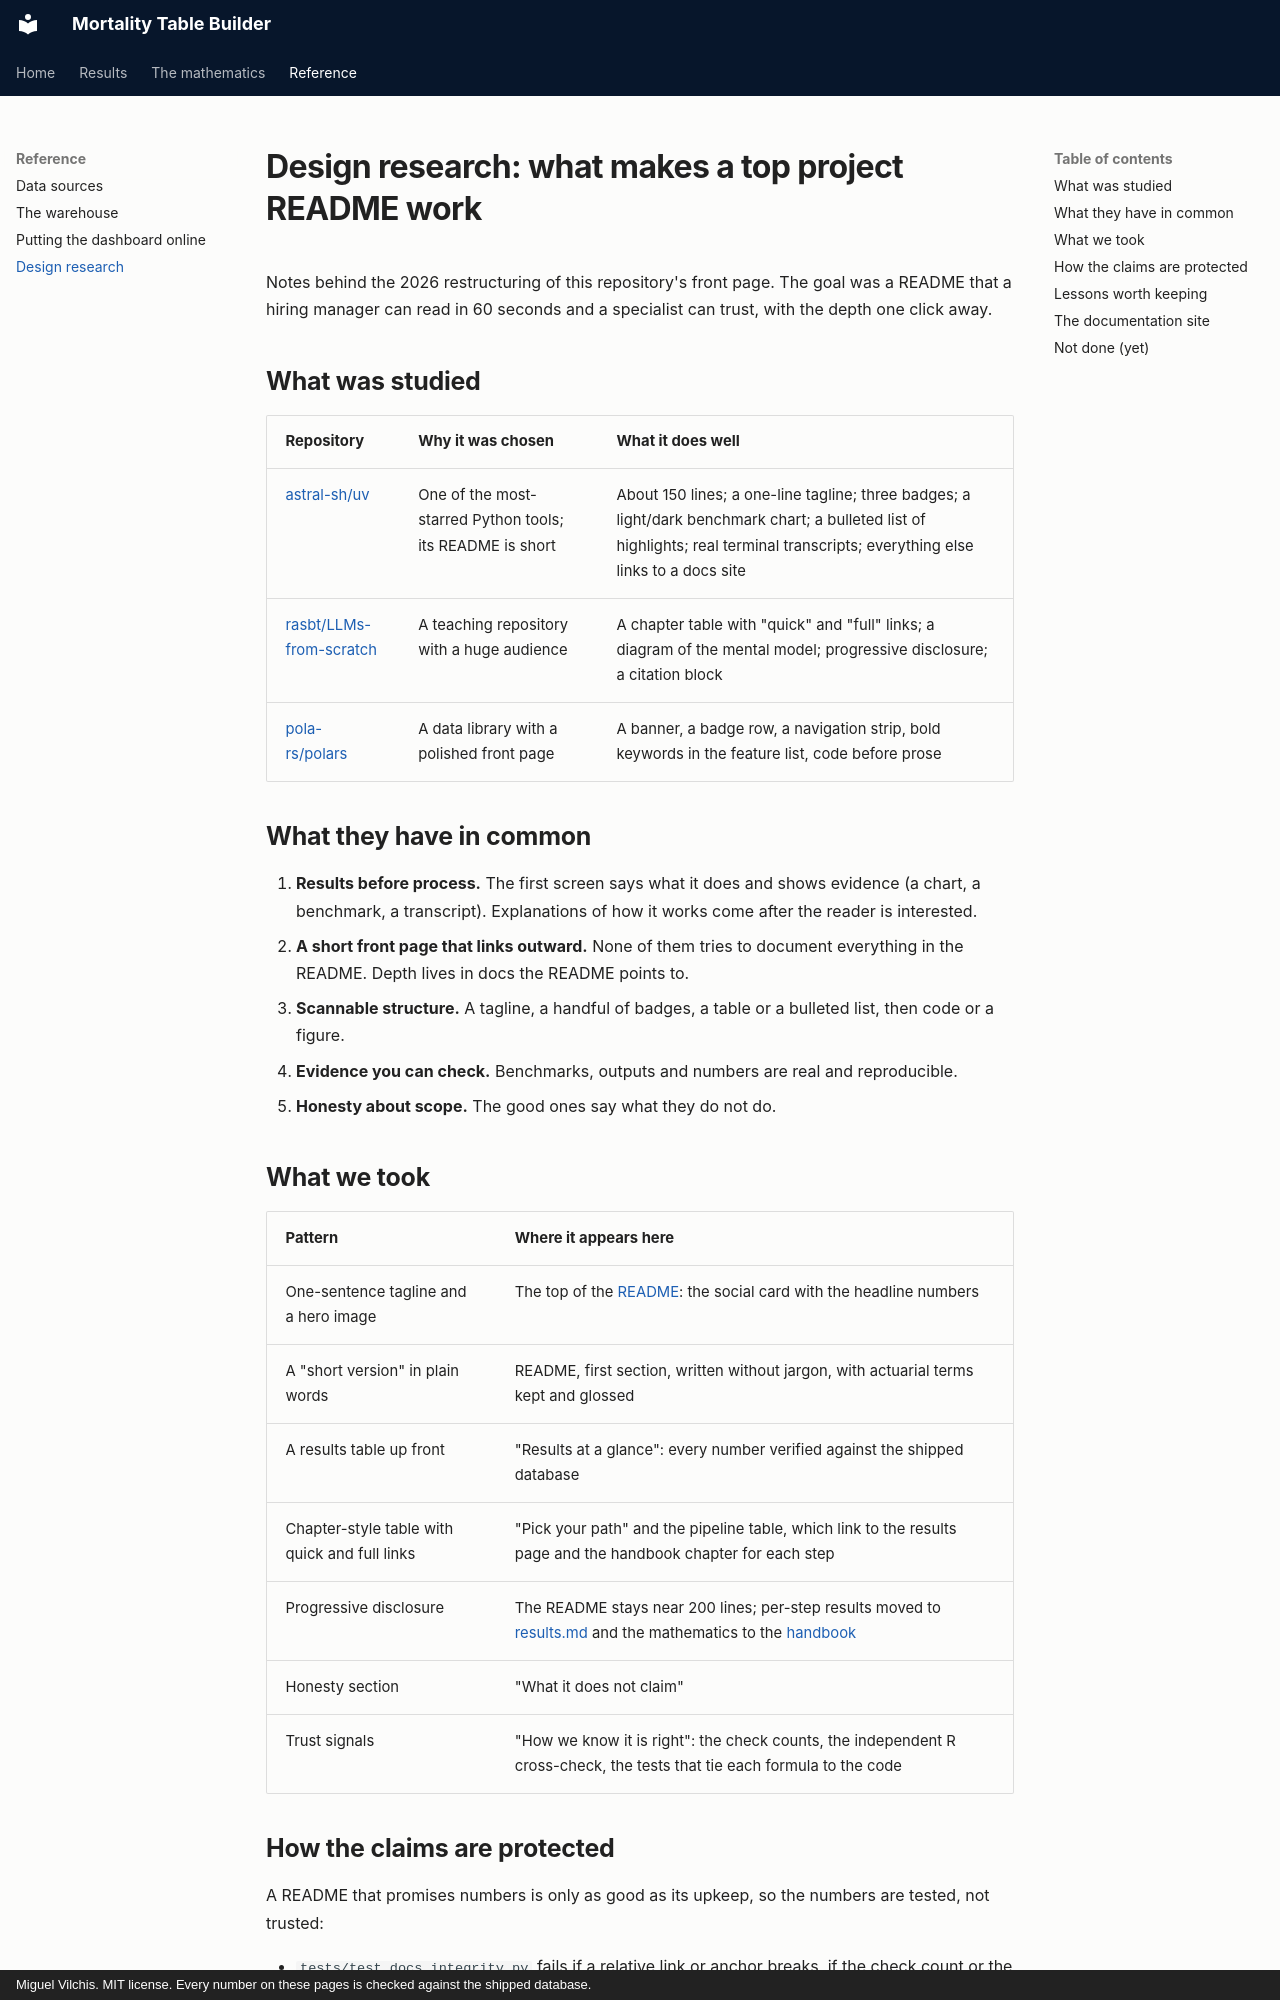

repository: deadmigue55/Mortality-Table-Builder · page: design-research/index.html · generator: mkdocs · copyright: Miguel Vilchis. MIT license. Every number on these pages is checked against the shipped database.

# Design research: what makes a top project README work

Notes behind the 2026 restructuring of this repository's front page. The goal was a README that a hiring manager can
read in 60 seconds and a specialist can trust, with the depth one click away.

## What was studied

| Repository | Why it was chosen | What it does well |
|---|---|---|
| [astral-sh/uv](https://github.com/astral-sh/uv) | One of the most-starred Python tools; its README is short | About 150 lines; a one-line tagline; three badges; a light/dark benchmark chart; a bulleted list of highlights; real terminal transcripts; everything else links to a docs site |
| [rasbt/LLMs-from-scratch](https://github.com/rasbt/LLMs-from-scratch) | A teaching repository with a huge audience | A chapter table with "quick" and "full" links; a diagram of the mental model; progressive disclosure; a citation block |
| [pola-rs/polars](https://github.com/pola-rs/polars) | A data library with a polished front page | A banner, a badge row, a navigation strip, bold keywords in the feature list, code before prose |

## What they have in common

1. **Results before process.** The first screen says what it does and shows evidence (a chart, a benchmark, a transcript).
   Explanations of how it works come after the reader is interested.
2. **A short front page that links outward.** None of them tries to document everything in the README. Depth lives in
   docs the README points to.
3. **Scannable structure.** A tagline, a handful of badges, a table or a bulleted list, then code or a figure.
4. **Evidence you can check.** Benchmarks, outputs and numbers are real and reproducible.
5. **Honesty about scope.** The good ones say what they do not do.

## What we took

| Pattern | Where it appears here |
|---|---|
| One-sentence tagline and a hero image | The top of the [README](../README.md): the social card with the headline numbers |
| A "short version" in plain words | README, first section, written without jargon, with actuarial terms kept and glossed |
| A results table up front | "Results at a glance": every number verified against the shipped database |
| Chapter-style table with quick and full links | "Pick your path" and the pipeline table, which link to the results page and the handbook chapter for each step |
| Progressive disclosure | The README stays near 200 lines; per-step results moved to [results.md](results.md) and the mathematics to the [handbook](handbook/README.md) |
| Honesty section | "What it does not claim" |
| Trust signals | "How we know it is right": the check counts, the independent R cross-check, the tests that tie each formula to the code |

## How the claims are protected

A README that promises numbers is only as good as its upkeep, so the numbers are tested, not trusted:

- `tests/test_docs_integrity.py` fails if a relative link or anchor breaks, if the check count or the page count in the
  README drifts from the code, if British spellings creep in, or if a chapter marked "done" has no file.
- The handbook's formulas are checked three ways (see [the handbook index](handbook/README.md)): a KaTeX syntax check,
  numeric tests against the code, and a render through GitHub's own Markdown renderer.
- About 35 headline figures in the README were re-derived from `app/data/demo.sqlite` on the day of the restructuring.
